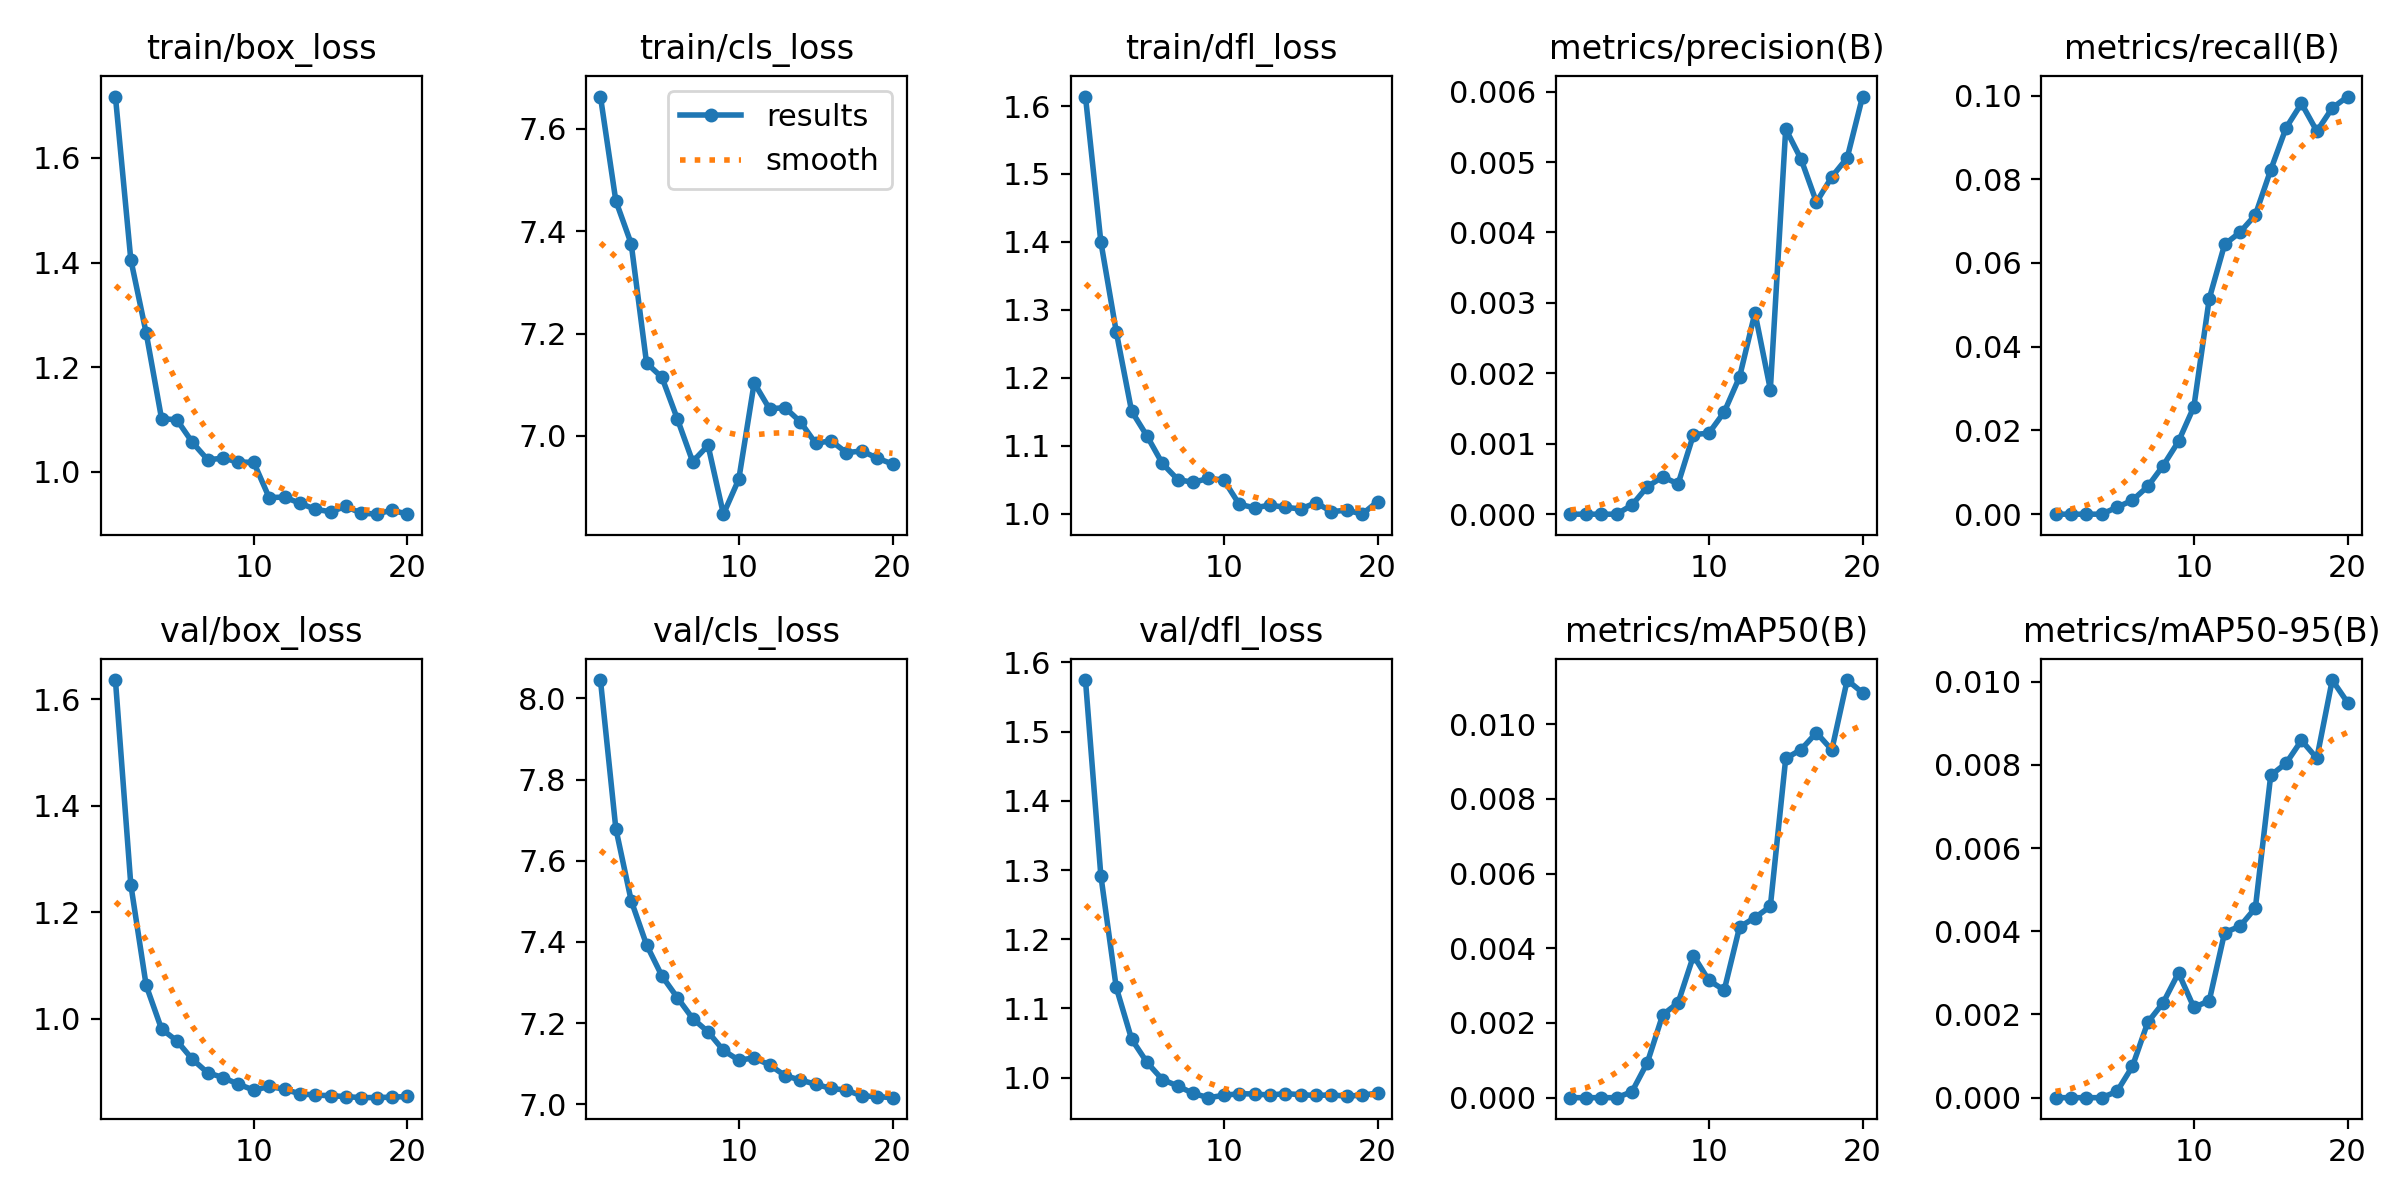

Values plotted in this chart, from the file beside it:
epoch, time, train/box_loss, train/cls_loss, train/dfl_loss, metrics/precision(B), metrics/recall(B), metrics/mAP50(B), metrics/mAP50-95(B), val/box_loss, val/cls_loss, val/dfl_loss, lr/pg0, lr/pg1, lr/pg2
1, 495.5, 1.717, 7.663, 1.614, 0, 0, 0, 0, 1.637, 8.045, 1.574, 3.97633e-06, 3.97633e-06, 3.97633e-06
2, 1004, 1.406, 7.46, 1.4, 0, 0, 0, 0, 1.252, 7.679, 1.292, 7.5815e-06, 7.5815e-06, 7.5815e-06
3, 1511, 1.266, 7.376, 1.268, 0, 0, 0, 0, 1.062, 7.502, 1.131, 1.07907e-05, 1.07907e-05, 1.07907e-05
4, 2044, 1.102, 7.142, 1.151, 0, 0, 0, 0, 0.9803, 7.393, 1.056, 1.0218e-05, 1.0218e-05, 1.0218e-05
5, 2657, 1.099, 7.114, 1.114, 0.00013, 0.00166, 0.00016, 0.00015, 0.958, 7.316, 1.022, 9.624e-06, 9.624e-06, 9.624e-06
6, 3638, 1.057, 7.033, 1.074, 0.00039, 0.00331, 0.00094, 0.00075, 0.9236, 7.263, 0.9974, 9.03e-06, 9.03e-06, 9.03e-06
7, 4204, 1.023, 6.95, 1.05, 0.00053, 0.00662, 0.00222, 0.00181, 0.898, 7.211, 0.9881, 8.436e-06, 8.436e-06, 8.436e-06
8, 4717, 1.026, 6.982, 1.046, 0.00043, 0.01159, 0.00254, 0.00228, 0.889, 7.178, 0.9774, 7.842e-06, 7.842e-06, 7.842e-06
9, 5234, 1.019, 6.847, 1.052, 0.00113, 0.01738, 0.0038, 0.003, 0.8765, 7.133, 0.9712, 7.248e-06, 7.248e-06, 7.248e-06
10, 5720, 1.018, 6.915, 1.049, 0.00115, 0.02566, 0.00314, 0.00217, 0.8654, 7.109, 0.9746, 6.654e-06, 6.654e-06, 6.654e-06
11, 6211, 0.9509, 7.104, 1.014, 0.00145, 0.05146, 0.00288, 0.00233, 0.8722, 7.114, 0.9769, 6.06e-06, 6.06e-06, 6.06e-06
12, 6700, 0.9519, 7.053, 1.008, 0.00195, 0.06443, 0.00457, 0.00397, 0.867, 7.097, 0.9765, 5.466e-06, 5.466e-06, 5.466e-06
13, 7210, 0.9402, 7.055, 1.012, 0.00286, 0.06733, 0.00482, 0.00412, 0.8585, 7.071, 0.975, 4.872e-06, 4.872e-06, 4.872e-06
14, 7718, 0.9286, 7.028, 1.009, 0.00177, 0.07147, 0.00512, 0.00456, 0.8561, 7.06, 0.9771, 4.278e-06, 4.278e-06, 4.278e-06
15, 8202, 0.9238, 6.986, 1.007, 0.00547, 0.08223, 0.00908, 0.00775, 0.8548, 7.049, 0.9755, 3.684e-06, 3.684e-06, 3.684e-06
16, 8701, 0.9342, 6.99, 1.016, 0.00504, 0.0923, 0.00932, 0.00804, 0.8532, 7.039, 0.9743, 3.09e-06, 3.09e-06, 3.09e-06
17, 9581, 0.9206, 6.967, 1.003, 0.00443, 0.0981, 0.00977, 0.00859, 0.8512, 7.035, 0.9753, 2.496e-06, 2.496e-06, 2.496e-06
18, 10458, 0.9198, 6.971, 1.005, 0.00479, 0.09147, 0.00931, 0.00816, 0.8515, 7.02, 0.9732, 1.902e-06, 1.902e-06, 1.902e-06
19, 11084, 0.9267, 6.957, 0.999, 0.00506, 0.09699, 0.01118, 0.01004, 0.852, 7.019, 0.9749, 1.308e-06, 1.308e-06, 1.308e-06
20, 11897, 0.9192, 6.945, 1.018, 0.00593, 0.09975, 0.01084, 0.0095, 0.8535, 7.016, 0.9777, 7.14e-07, 7.14e-07, 7.14e-07
